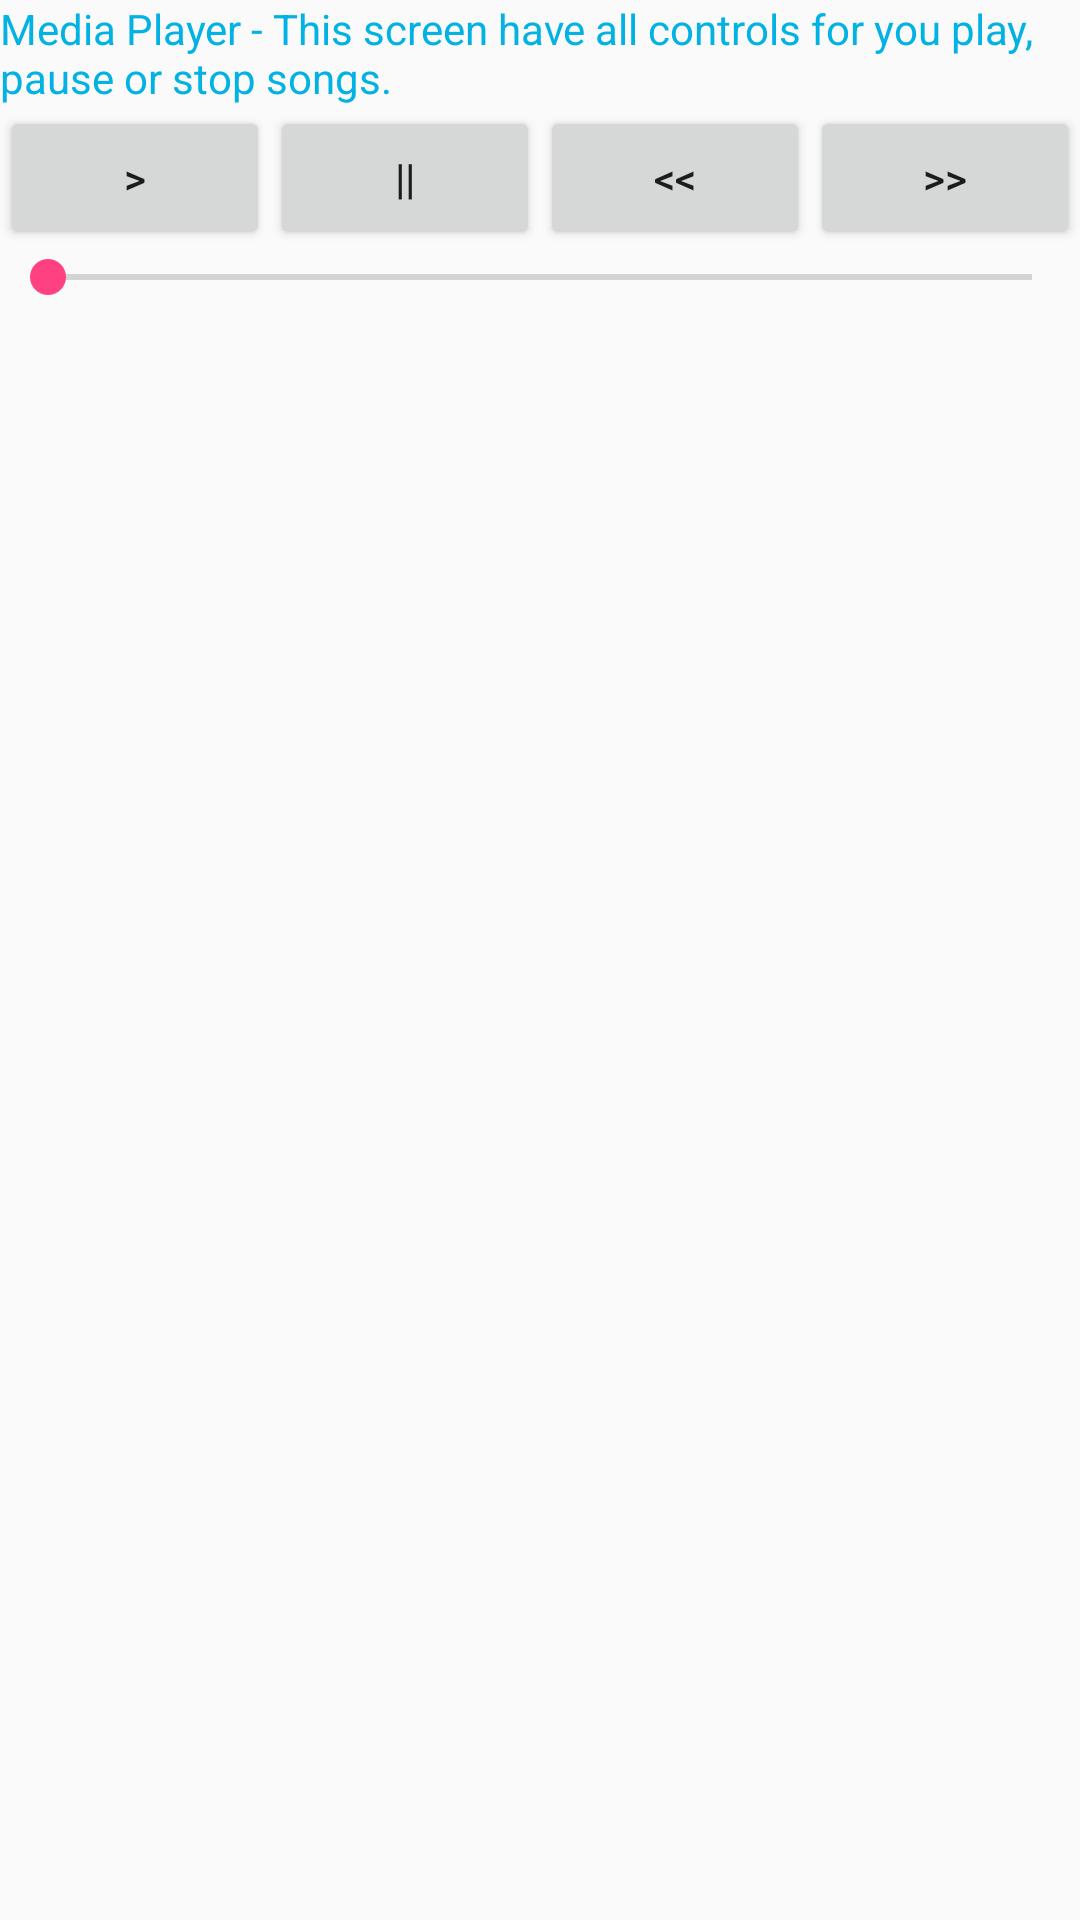

Reconstruct the res/layout file that produces this screen, plus the resources it refers to.
<!-- AndroidManifest.xml: application theme AppTheme -->
<!-- res/layout/activity_now_playing.xml -->
<?xml version="1.0" encoding="utf-8"?>
<RelativeLayout xmlns:android="http://schemas.android.com/apk/res/android"
    xmlns:tools="http://schemas.android.com/tools"
    android:layout_width="match_parent"
    android:layout_height="match_parent"
    tools:context=".MainActivity">


    <TextView
        android:id="@+id/headerNowPlaying"
        android:layout_width="wrap_content"
        android:layout_height="wrap_content"
        android:textColor="@color/colorUdacityLogo"
        android:text="@string/header_mediaPlayer"/>

    <LinearLayout
        android:id="@+id/buttonsPlayer"
        android:layout_width="match_parent"
        android:layout_height="wrap_content"
        android:layout_below="@id/headerNowPlaying">

        <Button
            android:id="@+id/buttonPlay"
            android:layout_width="0dp"
            android:layout_height="wrap_content"
            android:layout_weight="1"
            android:text="@string/play" />

        <Button
            android:id="@+id/buttonPause"
            android:layout_width="0dp"
            android:layout_height="wrap_content"
            android:layout_toRightOf="@id/buttonPlay"
            android:layout_weight="1"
            android:text="@string/pause" />

        <Button
            android:id="@+id/buttonRewind"
            android:layout_width="0dp"
            android:layout_height="wrap_content"
            android:layout_toRightOf="@id/buttonPause"
            android:layout_weight="1"
            android:text="@string/rewind" />

        <Button
            android:id="@+id/buttonForward"
            android:layout_width="0dp"
            android:layout_height="wrap_content"
            android:layout_toRightOf="@id/buttonRewind"
            android:layout_weight="1"
            android:text="@string/forward" />
    </LinearLayout>

    <SeekBar
        android:id="@+id/seekBar"
        android:layout_width="match_parent"
        android:layout_height="wrap_content"
        android:layout_below="@id/buttonsPlayer" />

</RelativeLayout>
<!-- resources referenced by this layout -->
<resources>
  <color name="colorUdacityLogo">#02b2e3</color>
  <string name="forward" translatable="false">&gt;&gt;</string>
  <string name="header_mediaPlayer">
          Media Player - This screen have all controls for you play, pause or stop songs.
      </string>
  <string name="pause" translatable="false">||</string>
  <string name="play" translatable="false">&gt;</string>
  <string name="rewind" translatable="false">&lt;&lt;</string>
  <style name="AppTheme" parent="Theme.AppCompat.Light.DarkActionBar">
          
          <item name="colorPrimary">@color/colorPrimary</item>
          <item name="colorPrimaryDark">@color/colorPrimaryDark</item>
          <item name="colorAccent">@color/colorAccent</item>
      </style>
  <color name="colorPrimary">#3F51B5</color>
  <color name="colorPrimaryDark">#303F9F</color>
  <color name="colorAccent">#FF4081</color>
</resources>
